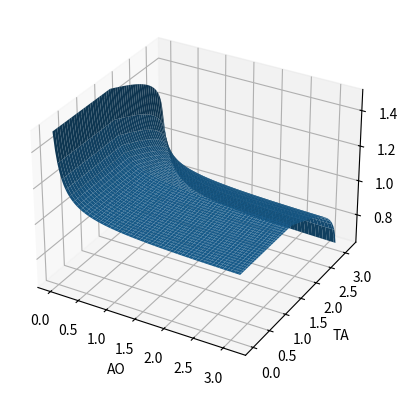

Python code for this plot:
import matplotlib.pyplot as plt
from mpl_toolkits.mplot3d import Axes3D
import numpy as np

# #########################################
# 임의의 데이터 생성
x = np.linspace(0, np.pi, 100)
y = np.linspace(0, np.pi, 100)
x, y = np.meshgrid(x, y)

# z = np.sin(np.sqrt(x**2 + y**2))
z = 1 / (50 * x / np.pi + 2) + 1 / 2 + np.minimum((np.arctanh(1. - np.maximum(2 * y / np.pi, 1e-4))) / (2 * np.pi), 0.) + 0.5

# 3차원 그래프 생성
fig = plt.figure()
ax = fig.add_subplot(111, projection='3d')

# 3차원 그래프에 데이터 플로팅
ax.plot_surface(x, y, z)
ax.set_xlabel("AO")
ax.set_ylabel("TA")
ax.set_zlabel("Reward")

plt.show()
#########################################

# x = np.linspace(0, 100, 100)
# y = 1 * (x < 5) + (x >= 5) * np.clip(-0.032 * x**2 + 0.284 * x + 0.38, 0, 1) + np.clip(np.exp(-0.16 * x), 0, 0.2)

# # 그래프를 그립니다.
# plt.plot(x, y)
# plt.xlabel('X-axis')
# plt.ylabel('Y-axis')
# plt.title('Range Reward')
# plt.grid(True)

# # 그래프 표시
# plt.show()